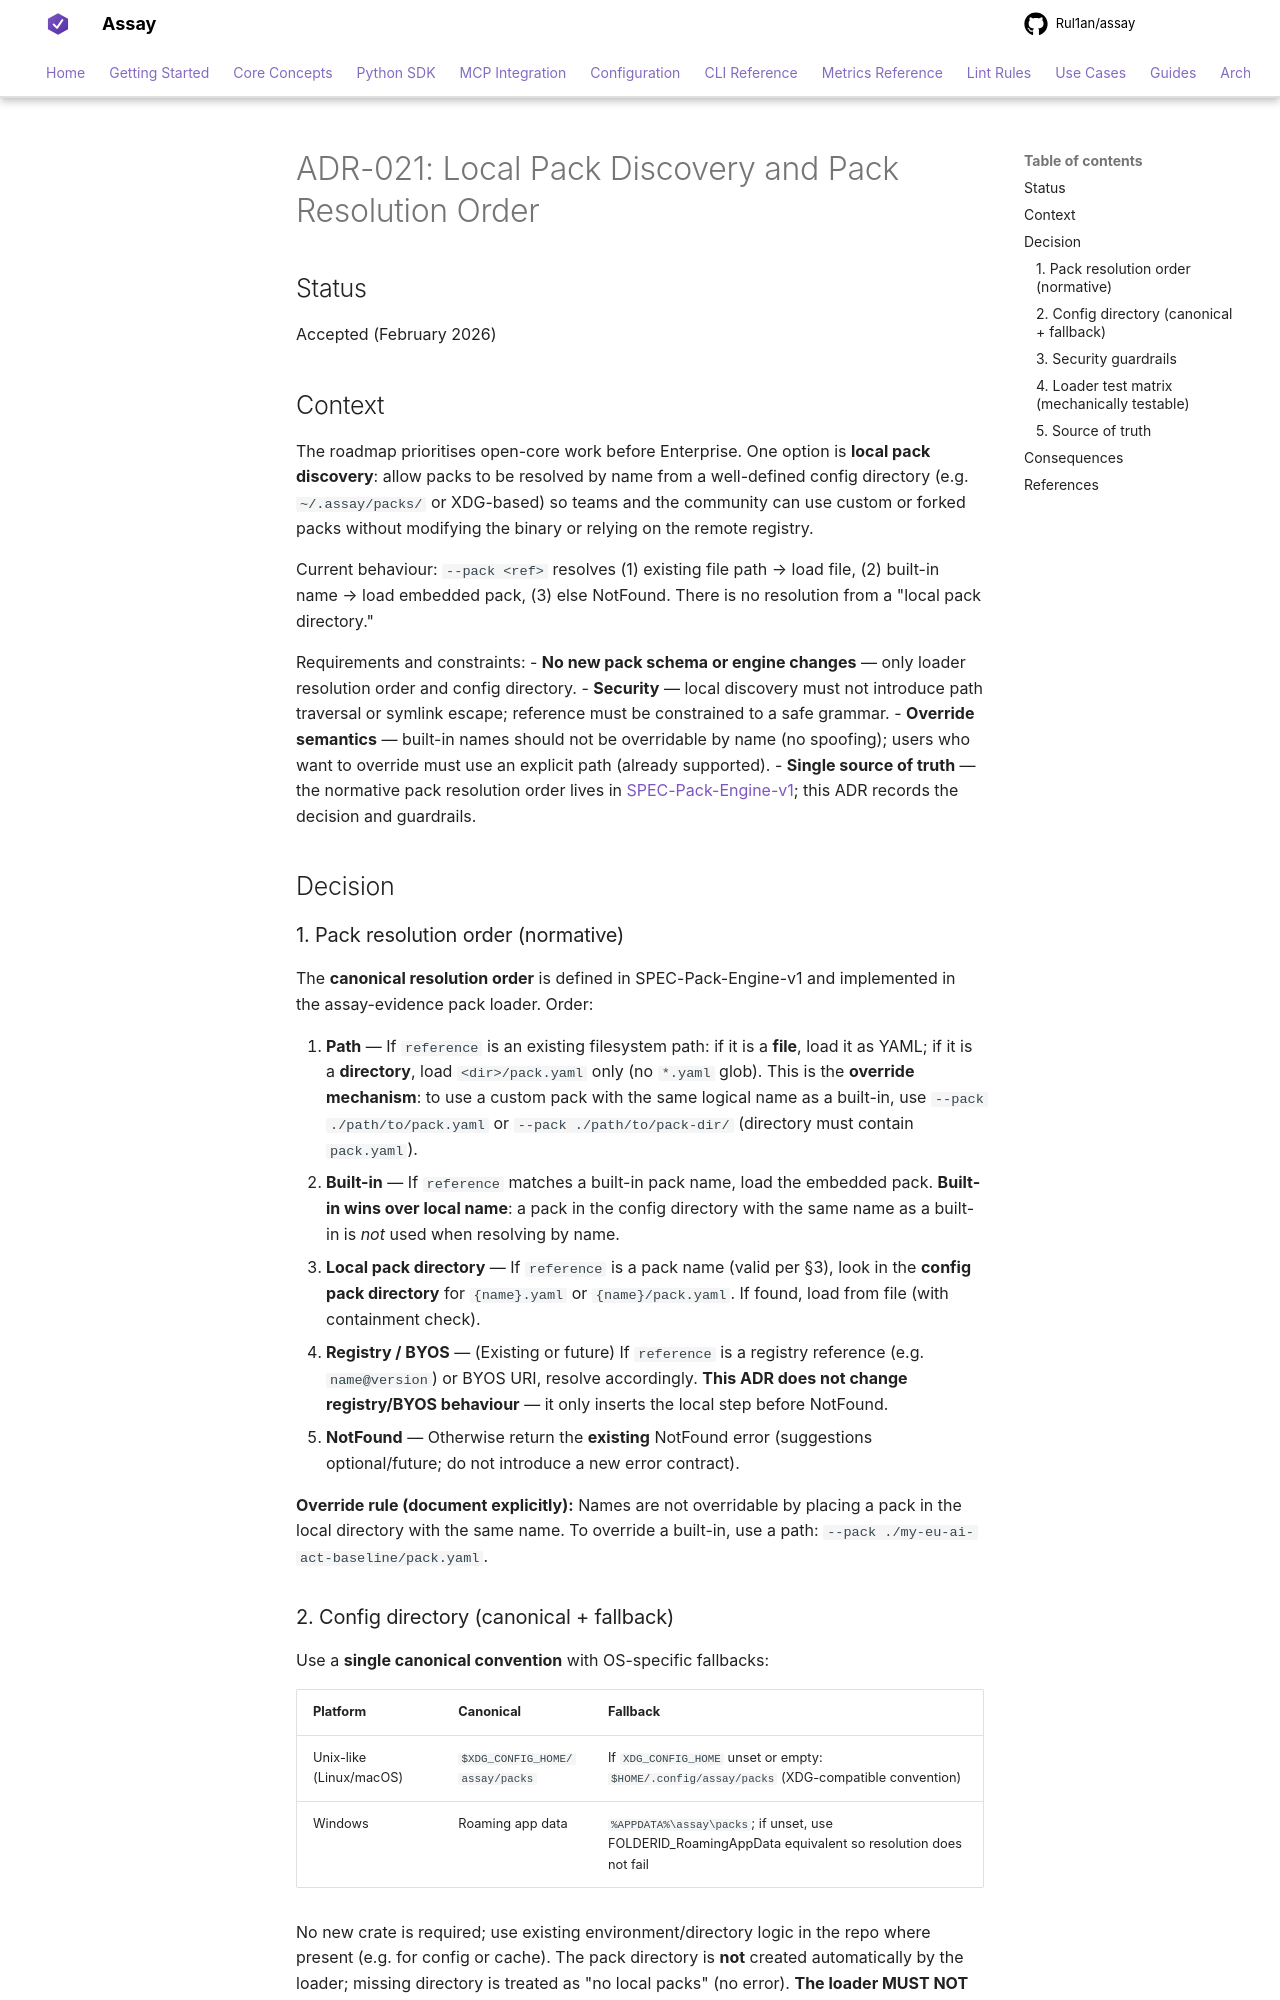

repository: Rul1an/assay · page: architecture/ADR-021-Local-Pack-Discovery/index.html · generator: mkdocs

# ADR-021: Local Pack Discovery and Pack Resolution Order

## Status

Accepted (February 2026)

## Context

The roadmap prioritises open-core work before Enterprise. One option is **local pack discovery**: allow packs to be resolved by name from a well-defined config directory (e.g. `~/.assay/packs/` or XDG-based) so teams and the community can use custom or forked packs without modifying the binary or relying on the remote registry.

Current behaviour: `--pack <ref>` resolves (1) existing file path → load file, (2) built-in name → load embedded pack, (3) else NotFound. There is no resolution from a "local pack directory."

Requirements and constraints:
- **No new pack schema or engine changes** — only loader resolution order and config directory.
- **Security** — local discovery must not introduce path traversal or symlink escape; reference must be constrained to a safe grammar.
- **Override semantics** — built-in names should not be overridable by name (no spoofing); users who want to override must use an explicit path (already supported).
- **Single source of truth** — the normative pack resolution order lives in [SPEC-Pack-Engine-v1](./SPEC-Pack-Engine-v1.md); this ADR records the decision and guardrails.

## Decision

### 1. Pack resolution order (normative)

The **canonical resolution order** is defined in SPEC-Pack-Engine-v1 and implemented in the assay-evidence pack loader. Order:

1. **Path** — If `reference` is an existing filesystem path: if it is a **file**, load it as YAML; if it is a **directory**, load `<dir>/pack.yaml` only (no `*.yaml` glob). This is the **override mechanism**: to use a custom pack with the same logical name as a built-in, use `--pack ./path/to/pack.yaml` or `--pack ./path/to/pack-dir/` (directory must contain `pack.yaml`).
2. **Built-in** — If `reference` matches a built-in pack name, load the embedded pack. **Built-in wins over local name**: a pack in the config directory with the same name as a built-in is *not* used when resolving by name.
3. **Local pack directory** — If `reference` is a pack name (valid per §3), look in the **config pack directory** for `{name}.yaml` or `{name}/pack.yaml`. If found, load from file (with containment check).
4. **Registry / BYOS** — (Existing or future) If `reference` is a registry reference (e.g. `name@version`) or BYOS URI, resolve accordingly. **This ADR does not change registry/BYOS behaviour** — it only inserts the local step before NotFound.
5. **NotFound** — Otherwise return the **existing** NotFound error (suggestions optional/future; do not introduce a new error contract).

**Override rule (document explicitly):** Names are not overridable by placing a pack in the local directory with the same name. To override a built-in, use a path: `--pack ./my-eu-ai-act-baseline/pack.yaml`.

### 2. Config directory (canonical + fallback)

Use a **single canonical convention** with OS-specific fallbacks:

| Platform | Canonical | Fallback |
|----------|-----------|----------|
| Unix-like (Linux/macOS) | `$XDG_CONFIG_HOME/assay/packs` | If `XDG_CONFIG_HOME` unset or empty: `$HOME/.config/assay/packs` (XDG-compatible convention) |
| Windows | Roaming app data | `%APPDATA%\assay\packs`; if unset, use FOLDERID_RoamingAppData equivalent so resolution does not fail |

No new crate is required; use existing environment/directory logic in the repo where present (e.g. for config or cache). The pack directory is **not** created automatically by the loader; missing directory is treated as "no local packs" (no error). **The loader MUST NOT write to disk** (read-only resolution; security posture).
